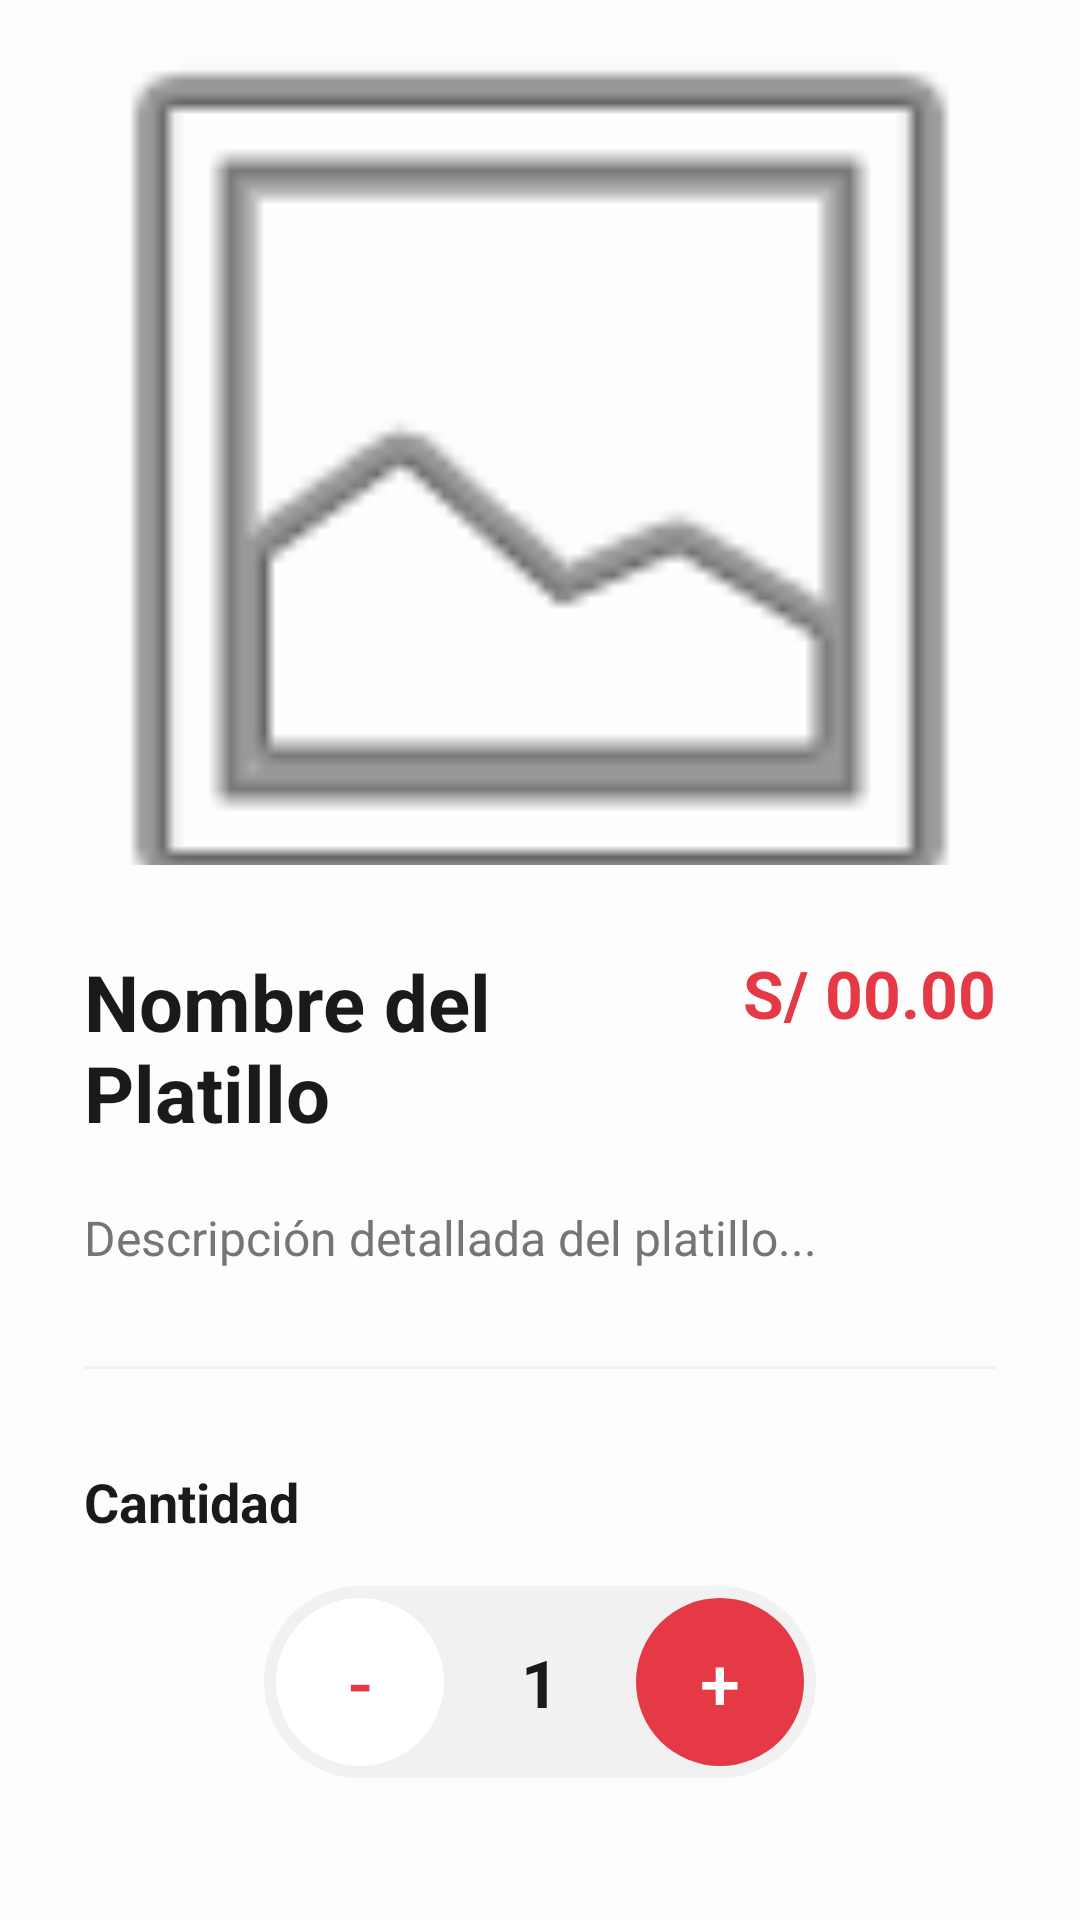

Here is an Android app screen rendered from its layout file. Give the layout XML and the strings, colors and styles it references.
<!-- AndroidManifest.xml: application theme Theme.FoodExpress -->
<!-- res/layout/activity_detail.xml -->
<?xml version="1.0" encoding="utf-8"?>
<androidx.coordinatorlayout.widget.CoordinatorLayout xmlns:android="http://schemas.android.com/apk/res/android"
    xmlns:app="http://schemas.android.com/apk/res-auto"
    android:layout_width="match_parent"
    android:layout_height="match_parent"
    android:background="@color/fondo_principal">

    <com.google.android.material.appbar.AppBarLayout
        android:layout_width="match_parent"
        android:layout_height="320dp"
        android:background="@color/fondo_principal">

        <com.google.android.material.appbar.CollapsingToolbarLayout
            android:layout_width="match_parent"
            android:layout_height="match_parent"
            app:contentScrim="@color/rojo_carmesí"
            app:layout_scrollFlags="scroll|exitUntilCollapsed">

            <ImageView
                android:id="@+id/ivDetailPlatillo"
                android:layout_width="match_parent"
                android:layout_height="match_parent"
                android:scaleType="centerCrop"
                android:src="@android:drawable/ic_menu_gallery"
                app:layout_collapseMode="parallax" />

            <View
                android:layout_width="match_parent"
                android:layout_height="120dp"
                android:layout_gravity="bottom"
                android:background="@drawable/bg_gradient_bottom" />

            <androidx.appcompat.widget.Toolbar
                android:layout_width="match_parent"
                android:layout_height="?attr/actionBarSize"
                app:layout_collapseMode="pin" />

        </com.google.android.material.appbar.CollapsingToolbarLayout>
    </com.google.android.material.appbar.AppBarLayout>

    <androidx.core.widget.NestedScrollView
        android:layout_width="match_parent"
        android:layout_height="match_parent"
        android:layout_marginTop="-32dp"
        android:background="@drawable/bg_detail_content"
        app:layout_behavior="@string/appbar_scrolling_view_behavior">

        <LinearLayout
            android:layout_width="match_parent"
            android:layout_height="wrap_content"
            android:orientation="vertical"
            android:padding="28dp">

            <RelativeLayout
                android:layout_width="match_parent"
                android:layout_height="wrap_content">

                <TextView
                    android:id="@+id/tvDetailNombre"
                    android:layout_width="wrap_content"
                    android:layout_height="wrap_content"
                    android:layout_alignParentStart="true"
                    android:layout_toStartOf="@+id/tvDetailPrecio"
                    android:layout_marginEnd="16dp"
                    android:text="Nombre del Platillo"
                    android:textColor="@color/texto_principal"
                    android:textSize="26sp"
                    android:textStyle="bold" />

                <TextView
                    android:id="@+id/tvDetailPrecio"
                    android:layout_width="wrap_content"
                    android:layout_height="wrap_content"
                    android:layout_alignParentEnd="true"
                    android:text="S/ 00.00"
                    android:textColor="@color/rojo_carmesí"
                    android:textSize="22sp"
                    android:textStyle="bold" />

            </RelativeLayout>

            <TextView
                android:id="@+id/tvDetailDescripcion"
                android:layout_width="match_parent"
                android:layout_height="wrap_content"
                android:layout_marginTop="20dp"
                android:lineSpacingExtra="4dp"
                android:text="Descripción detallada del platillo..."
                android:textColor="@color/texto_secundario"
                android:textSize="16sp" />

            <View
                android:layout_width="match_parent"
                android:layout_height="1dp"
                android:layout_marginVertical="32dp"
                android:background="@color/gris_fondo" />

            <TextView
                android:layout_width="wrap_content"
                android:layout_height="wrap_content"
                android:text="Cantidad"
                android:textColor="@color/texto_principal"
                android:textSize="18sp"
                android:textStyle="bold" />

            <LinearLayout
                android:id="@+id/llQuantity"
                android:layout_width="wrap_content"
                android:layout_height="wrap_content"
                android:layout_gravity="center_horizontal"
                android:layout_marginTop="16dp"
                android:background="@drawable/bg_quantity_selector_large"
                android:gravity="center"
                android:orientation="horizontal"
                android:padding="4dp">

                <com.google.android.material.button.MaterialButton
                    android:id="@+id/btnMinus"
                    style="@style/Widget.MaterialComponents.Button.UnelevatedButton"
                    android:layout_width="56dp"
                    android:layout_height="56dp"
                    android:insetTop="0dp"
                    android:insetBottom="0dp"
                    android:text="-"
                    android:textColor="@color/rojo_carmesí"
                    android:textSize="24sp"
                    app:backgroundTint="@android:color/white"
                    app:cornerRadius="28dp" />

                <TextView
                    android:id="@+id/tvCantidad"
                    android:layout_width="64dp"
                    android:layout_height="wrap_content"
                    android:gravity="center"
                    android:text="1"
                    android:textColor="@color/texto_principal"
                    android:textSize="22sp"
                    android:textStyle="bold" />

                <com.google.android.material.button.MaterialButton
                    android:id="@+id/btnPlus"
                    style="@style/Widget.MaterialComponents.Button.UnelevatedButton"
                    android:layout_width="56dp"
                    android:layout_height="56dp"
                    android:insetTop="0dp"
                    android:insetBottom="0dp"
                    android:text="+"
                    android:textColor="@android:color/white"
                    android:textSize="24sp"
                    app:backgroundTint="@color/rojo_carmesí"
                    app:cornerRadius="28dp" />

            </LinearLayout>

            <com.google.android.material.button.MaterialButton
                android:id="@+id/btnAddToCart"
                android:layout_width="match_parent"
                android:layout_height="64dp"
                android:layout_marginTop="48dp"
                android:text="Añadir a mi pedido"
                android:textAllCaps="false"
                android:textSize="18sp"
                android:textStyle="bold"
                app:cornerRadius="16dp" />

        </LinearLayout>
    </androidx.core.widget.NestedScrollView>

</androidx.coordinatorlayout.widget.CoordinatorLayout>
<!-- resources referenced by this layout -->
<resources>
  <color name="fondo_principal">#FDFDFD</color>
  <color name="gris_fondo">#F1F1F1</color>
  <color name="texto_principal">#1A1A1A</color>
  <color name="texto_secundario">#757575</color>
  <!-- drawable bg_detail_content (drawable) -->
  <?xml version="1.0" encoding="utf-8"?>
  <shape xmlns:android="http://schemas.android.com/apk/res/android">
      <solid android:color="@color/fondo_principal" />
      <corners
          android:topLeftRadius="32dp"
          android:topRightRadius="32dp" />
  </shape>
  <!-- drawable bg_quantity_selector_large (drawable) -->
  <?xml version="1.0" encoding="utf-8"?>
  <shape xmlns:android="http://schemas.android.com/apk/res/android">
      <solid android:color="@color/gris_fondo" />
      <corners android:radius="32dp" />
  </shape>
  <style name="Theme.FoodExpress" parent="Base.Theme.FoodExpress" />
  <style name="Base.Theme.FoodExpress" parent="Theme.Material3.DayNight.NoActionBar">
          <item name="colorPrimary">@color/rojo_carmesí</item>
          <item name="android:statusBarColor">@color/fondo_principal</item>
          <item name="android:windowLightStatusBar">true</item>
          <item name="android:colorBackground">@color/fondo_principal</item>
      </style>
</resources>
